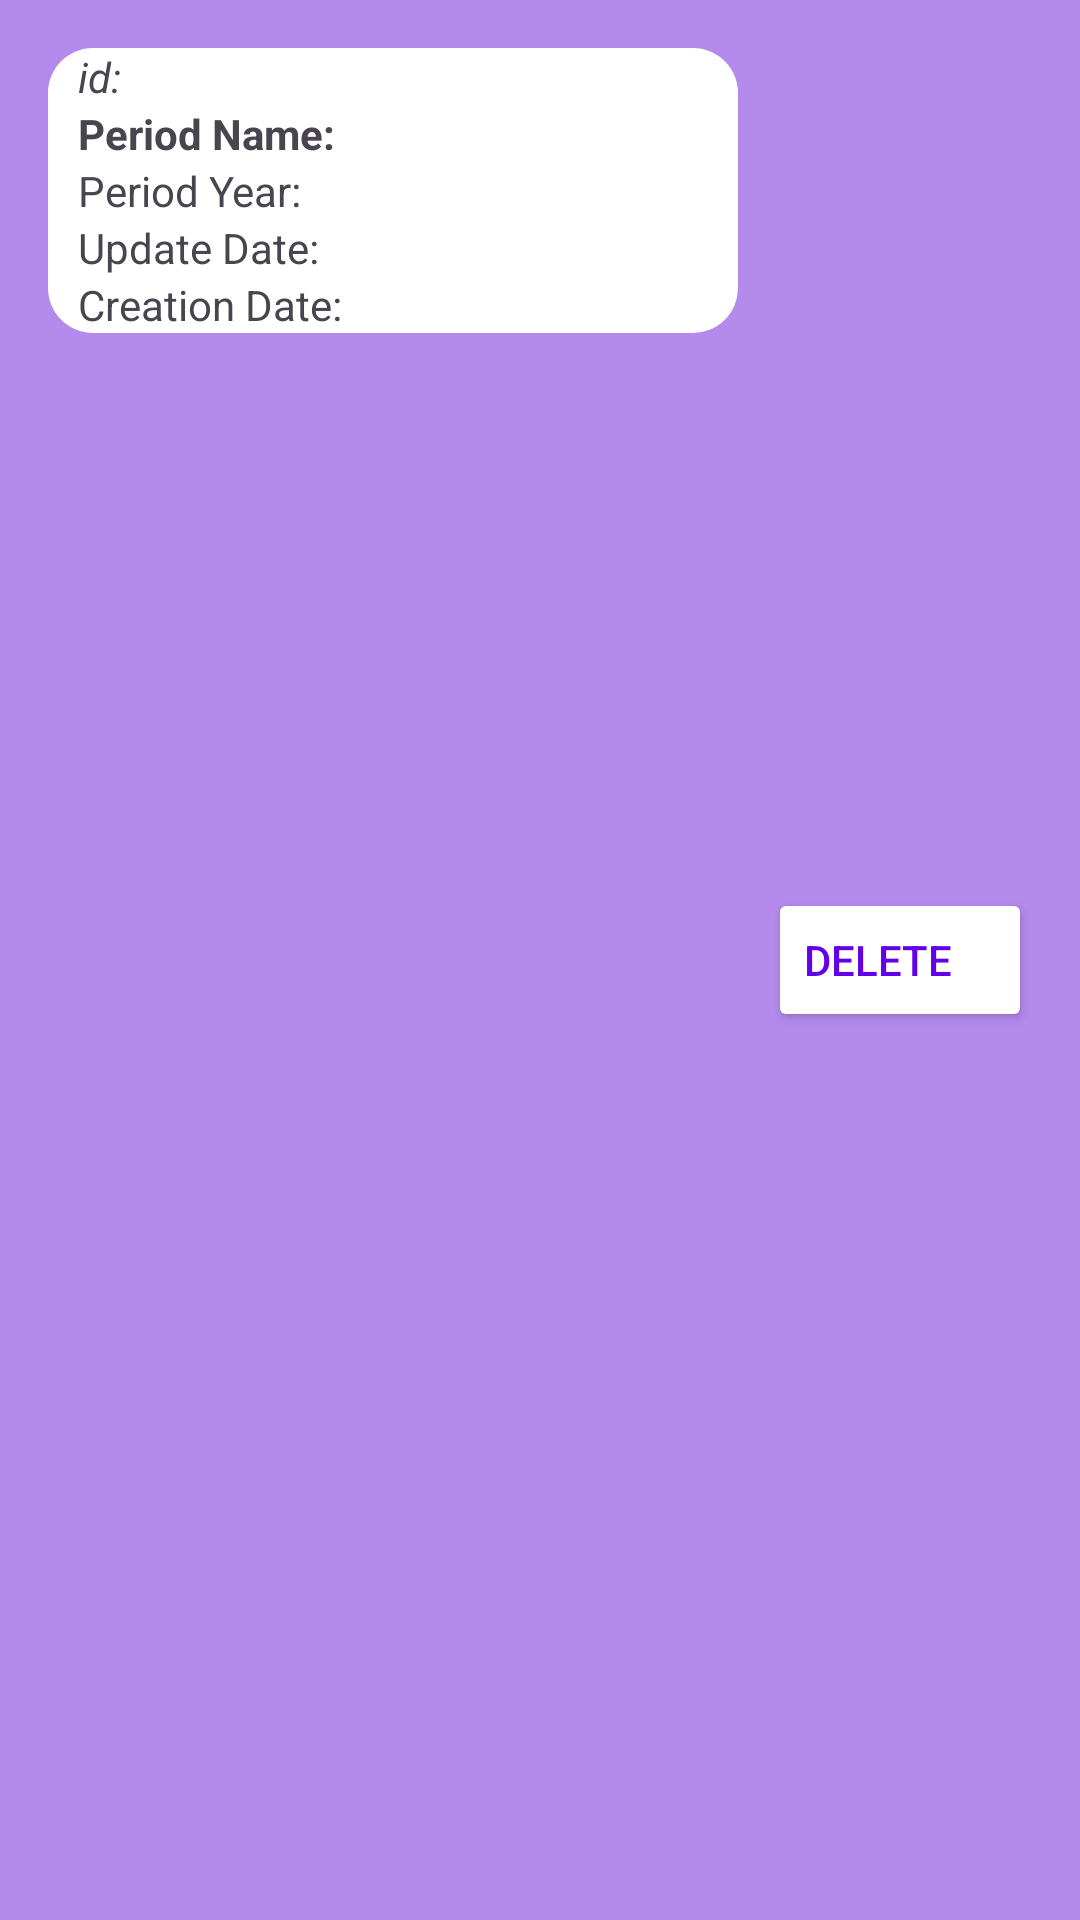

Write the Android layout XML for this screen, with the resource values it uses.
<!-- AndroidManifest.xml: application theme Theme.CArParkCustomerDetails -->
<!-- res/layout/card_items_glperiods.xml -->
<?xml version="1.0" encoding="utf-8"?>
<LinearLayout xmlns:android="http://schemas.android.com/apk/res/android"
    android:layout_width="match_parent"
    android:layout_height="wrap_content"
    xmlns:tools="http://schemas.android.com/tools"
    android:background="#B48AED"
    android:padding="16dp"
    android:weightSum="1"
    tools:context="com.cihancelik.CarParkDetails.ledger.glPeriods.GLPeriodsViewScreen">

    <LinearLayout
        android:id="@+id/glPeriodCardItemLL"
        android:layout_width="0dp"
        android:layout_height="wrap_content"
        android:layout_weight="1"
        android:background="@drawable/corner_radius"
        android:orientation="vertical">
        <TextView
            android:id="@+id/periodIdTv"
            android:layout_width="wrap_content"
            android:layout_height="wrap_content"
            android:paddingStart="10dp"
            android:text="id: "
            android:textStyle="italic"/>

        <TextView
            android:id="@+id/glPeriodNameTv"
            android:layout_width="wrap_content"
            android:layout_height="wrap_content"
            android:paddingStart="10dp"
            android:text="Period Name:"
            android:textStyle="bold"/>
        <TextView
            android:id="@+id/glPeriodYearTv"
            android:layout_width="wrap_content"
            android:layout_height="wrap_content"
            android:paddingStart="10dp"
            android:text="Period Year:"/>
        <TextView
            android:id="@+id/glPeriodUpdateDateTv"
            android:layout_width="wrap_content"
            android:layout_height="wrap_content"
            android:paddingStart="10dp"
            android:text="Update Date:"/>
        <TextView
            android:id="@+id/glperiodCreationDateTv"
            android:layout_width="wrap_content"
            android:layout_height="wrap_content"
            android:paddingStart="10dp"
            android:text="Creation Date:"/>
    </LinearLayout>
    <Button
        android:id="@+id/btnDeleteGLPeriod"
        android:layout_width="wrap_content"
        android:layout_height="wrap_content"
        android:layout_gravity="center"
        android:layout_marginStart="10dp"
        android:backgroundTint="@color/white"
        android:gravity="center_vertical"
        android:text="Delete"
        android:textColor="#6200EA"/>

</LinearLayout>
<!-- resources referenced by this layout -->
<resources>
  <!-- drawable corner_radius (drawable) -->
  <?xml version="1.0" encoding="utf-8"?>
  <shape xmlns:android="http://schemas.android.com/apk/res/android">
      <solid android:color="#FFFFFF" /> 
      <corners android:radius="15dp" /> 
  </shape>
  <style name="Theme.CArParkCustomerDetails" parent="Base.Theme.CArParkCustomerDetails" />
  <style name="Base.Theme.CArParkCustomerDetails" parent="Theme.Material3.DayNight.NoActionBar">
          
          
      </style>
  <!-- not gathered from this repository: default colours our renderer supplied (Android Studio template values) -->
  <color name="white">#FFFFFFFF</color>
</resources>
